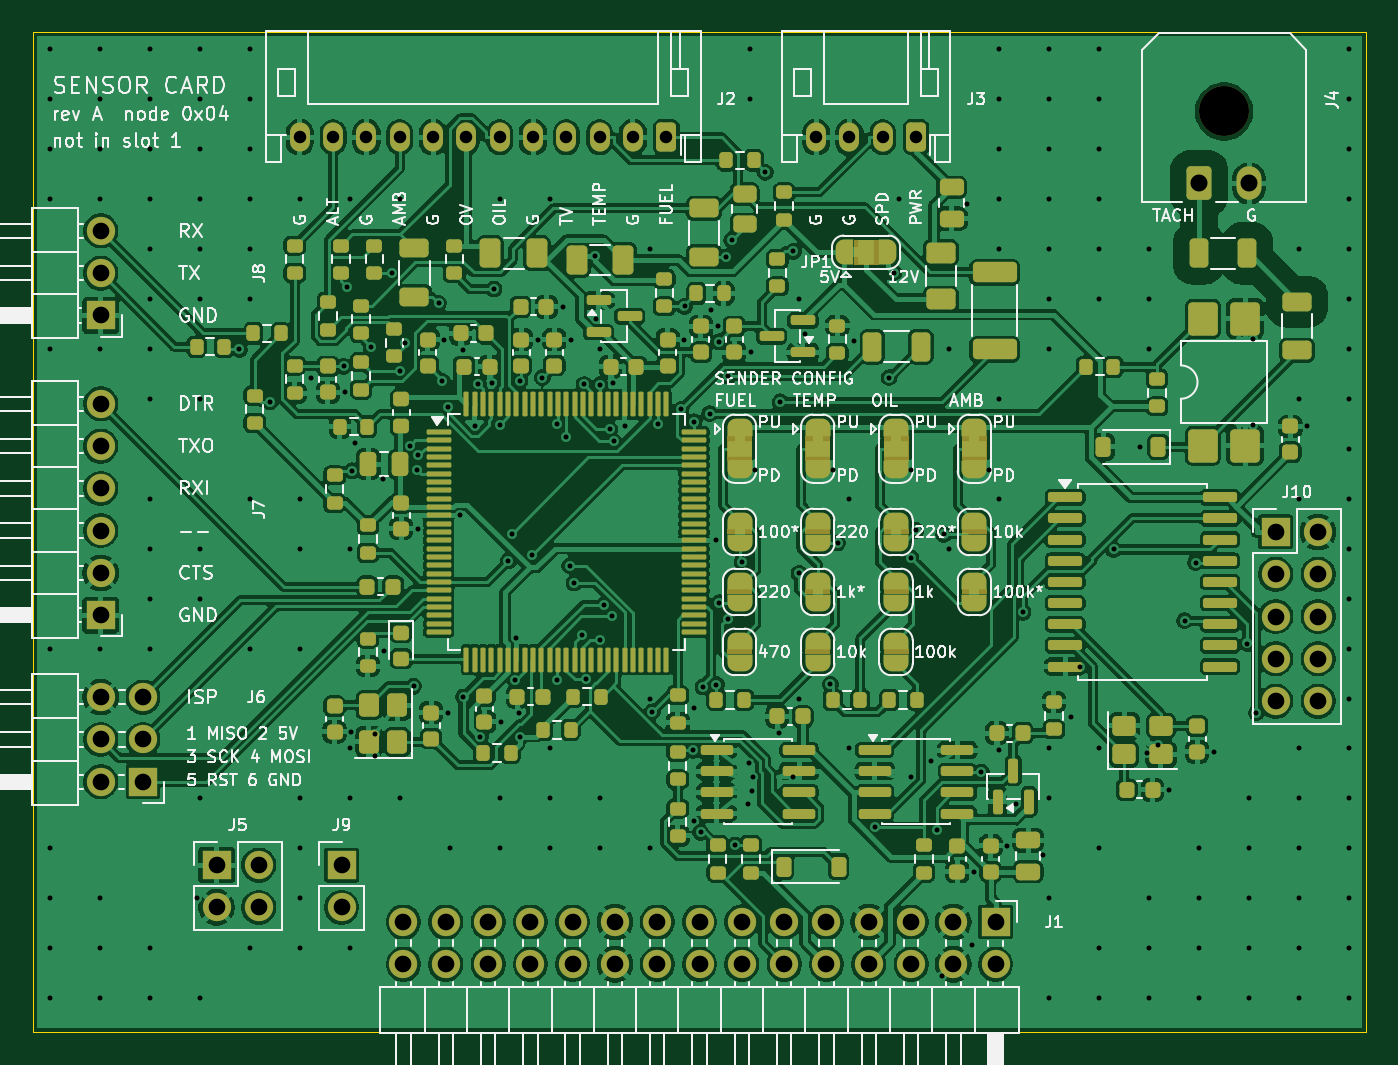
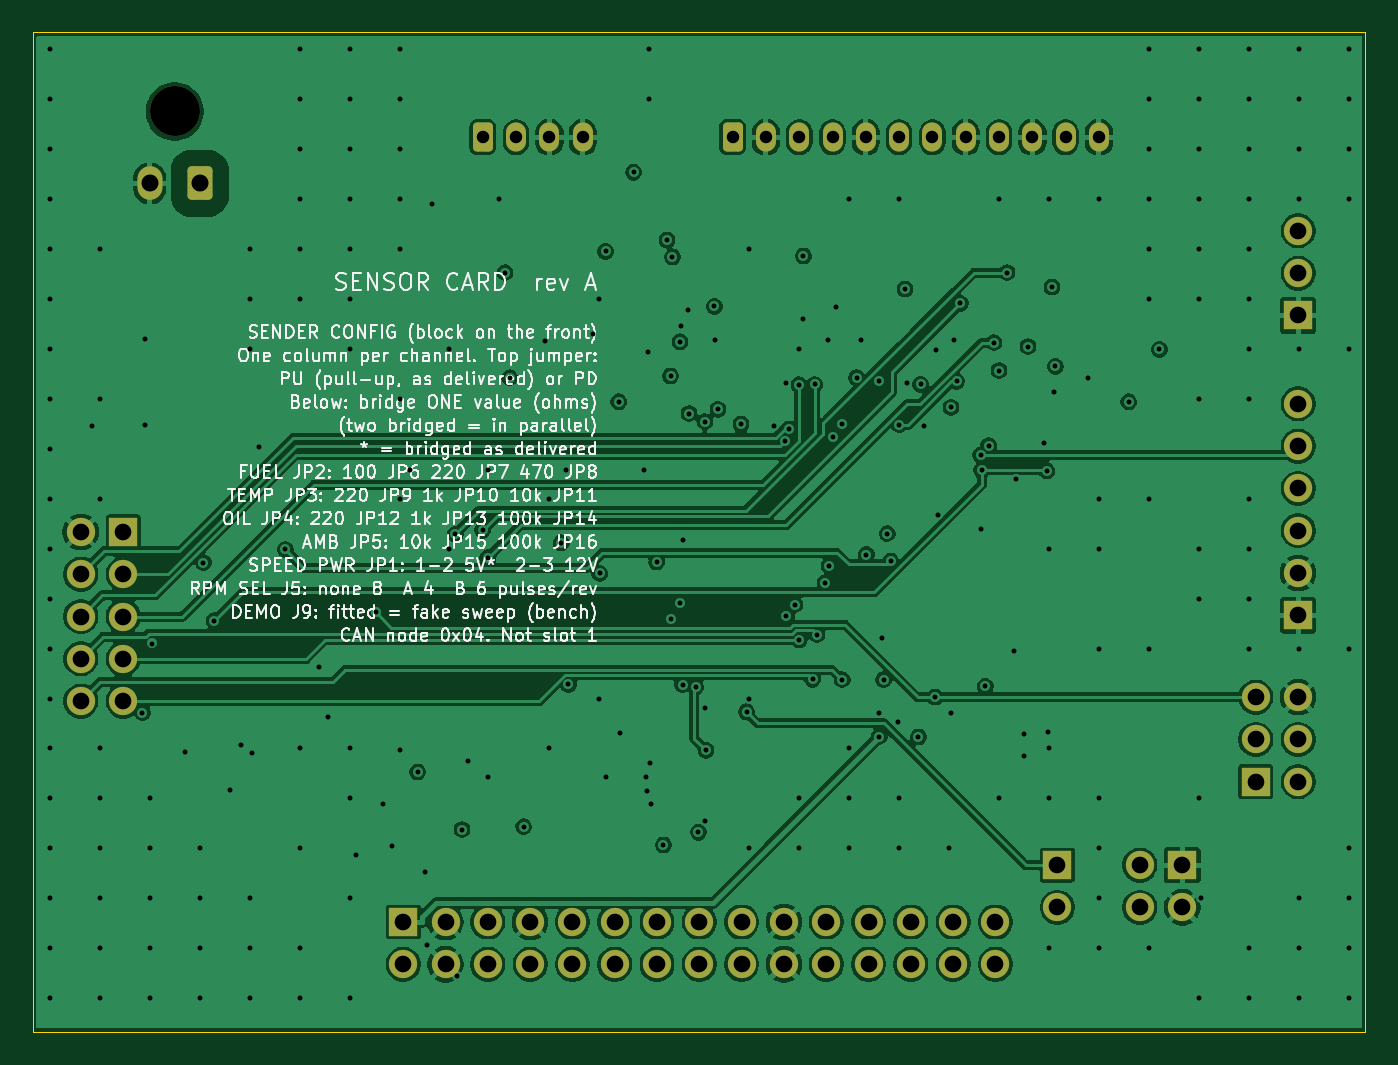
Circuit board: 11 layer files. Board 80.0 x 60.0 mm.
- bottom_copper: SensorCard-B_Cu.gbl (187478 bytes)
- bottom_mask: SensorCard-B_Mask.gbs (3405 bytes)
- paste: SensorCard-B_Paste.gbp (455 bytes)
- bottom_silk: SensorCard-B_Silkscreen.gbo (161795 bytes)
- outline: SensorCard-Edge_Cuts.gm1 (613 bytes)
- top_copper: SensorCard-F_Cu.gtl (463135 bytes)
- top_mask: SensorCard-F_Mask.gts (21766 bytes)
- paste: SensorCard-F_Paste.gtp (13594 bytes)
- top_silk: SensorCard-F_Silkscreen.gto (151249 bytes)
- drill: SensorCard-NPTH.drl (340 bytes)
- drill: SensorCard-PTH.drl (5217 bytes)

=== bottom_copper: SensorCard-B_Cu.gbl (187478 bytes, source omitted) ===
=== bottom_mask: SensorCard-B_Mask.gbs ===
%TF.GenerationSoftware,KiCad,Pcbnew,10.0.6*%
%TF.CreationDate,2026-10-02T02:29:07+00:00*%
%TF.ProjectId,SensorCard,53656e73-6f72-4436-9172-642e6b696361,rev?*%
%TF.SameCoordinates,Original*%
%TF.FileFunction,Soldermask,Bot*%
%TF.FilePolarity,Negative*%
%FSLAX46Y46*%
G04 Gerber Fmt 4.6, Leading zero omitted, Abs format (unit mm)*
G04 Created by KiCad (PCBNEW 10.0.6) date 2026-10-02 02:29:07*
%MOMM*%
%LPD*%
G01*
G04 APERTURE LIST*
G04 Aperture macros list*
%AMRoundRect*
0 Rectangle with rounded corners*
0 $1 Rounding radius*
0 $2 $3 $4 $5 $6 $7 $8 $9 X,Y pos of 4 corners*
0 Add a 4 corners polygon primitive as box body*
4,1,4,$2,$3,$4,$5,$6,$7,$8,$9,$2,$3,0*
0 Add four circle primitives for the rounded corners*
1,1,$1+$1,$2,$3*
1,1,$1+$1,$4,$5*
1,1,$1+$1,$6,$7*
1,1,$1+$1,$8,$9*
0 Add four rect primitives between the rounded corners*
20,1,$1+$1,$2,$3,$4,$5,0*
20,1,$1+$1,$4,$5,$6,$7,0*
20,1,$1+$1,$6,$7,$8,$9,0*
20,1,$1+$1,$8,$9,$2,$3,0*%
G04 Aperture macros list end*
%ADD10R,1.700000X1.700000*%
%ADD11C,1.700000*%
%ADD12RoundRect,0.250000X0.350000X0.625000X-0.350000X0.625000X-0.350000X-0.625000X0.350000X-0.625000X0*%
%ADD13O,1.200000X1.750000*%
%ADD14C,3.000000*%
%ADD15RoundRect,0.250001X-0.499999X-0.759999X0.499999X-0.759999X0.499999X0.759999X-0.499999X0.759999X0*%
%ADD16O,1.500000X2.020000*%
G04 APERTURE END LIST*
D10*
%TO.C,J6*%
X6580000Y15000000D03*
D11*
X4040000Y15000000D03*
X6580000Y17540000D03*
X4040000Y17540000D03*
X6580000Y20080000D03*
X4040000Y20080000D03*
%TD*%
D10*
%TO.C,J8*%
X4040000Y43000000D03*
D11*
X4040000Y45540000D03*
X4040000Y48080000D03*
%TD*%
D12*
%TO.C,J3*%
X53000000Y53700000D03*
D13*
X51000000Y53700000D03*
X49000000Y53700000D03*
X47000000Y53700000D03*
%TD*%
D10*
%TO.C,J10*%
X74600000Y30000000D03*
D11*
X77140000Y30000000D03*
X74600000Y27460000D03*
X77140000Y27460000D03*
X74600000Y24920000D03*
X77140000Y24920000D03*
X74600000Y22380000D03*
X77140000Y22380000D03*
X74600000Y19840000D03*
X77140000Y19840000D03*
%TD*%
D10*
%TO.C,J9*%
X18500000Y10000000D03*
D11*
X18500000Y7460000D03*
%TD*%
D10*
%TO.C,J7*%
X4040000Y25000000D03*
D11*
X4040000Y27540000D03*
X4040000Y30080000D03*
X4040000Y32620000D03*
X4040000Y35160000D03*
X4040000Y37700000D03*
%TD*%
D14*
%TO.C,J4*%
X71500000Y55250000D03*
D15*
X70000000Y50930000D03*
D16*
X73000000Y50930000D03*
%TD*%
D10*
%TO.C,J5*%
X11000000Y10000000D03*
D11*
X13540000Y10000000D03*
X11000000Y7460000D03*
X13540000Y7460000D03*
%TD*%
D10*
%TO.C,J1*%
X57780000Y6580000D03*
D11*
X57780000Y4040000D03*
X55240000Y6580000D03*
X55240000Y4040000D03*
X52700000Y6580000D03*
X52700000Y4040000D03*
X50160000Y6580000D03*
X50160000Y4040000D03*
X47620000Y6580000D03*
X47620000Y4040000D03*
X45080000Y6580000D03*
X45080000Y4040000D03*
X42540000Y6580000D03*
X42540000Y4040000D03*
X40000000Y6580000D03*
X40000000Y4040000D03*
X37460000Y6580000D03*
X37460000Y4040000D03*
X34920000Y6580000D03*
X34920000Y4040000D03*
X32380000Y6580000D03*
X32380000Y4040000D03*
X29840000Y6580000D03*
X29840000Y4040000D03*
X27300000Y6580000D03*
X27300000Y4040000D03*
X24760000Y6580000D03*
X24760000Y4040000D03*
X22220000Y6580000D03*
X22220000Y4040000D03*
%TD*%
D12*
%TO.C,J2*%
X38000000Y53700000D03*
D13*
X36000000Y53700000D03*
X34000000Y53700000D03*
X32000000Y53700000D03*
X30000000Y53700000D03*
X28000000Y53700000D03*
X26000000Y53700000D03*
X24000000Y53700000D03*
X22000000Y53700000D03*
X20000000Y53700000D03*
X18000000Y53700000D03*
X16000000Y53700000D03*
%TD*%
M02*

=== paste: SensorCard-B_Paste.gbp ===
%TF.GenerationSoftware,KiCad,Pcbnew,10.0.6*%
%TF.CreationDate,2026-10-02T02:29:07+00:00*%
%TF.ProjectId,SensorCard,53656e73-6f72-4436-9172-642e6b696361,rev?*%
%TF.SameCoordinates,Original*%
%TF.FileFunction,Paste,Bot*%
%TF.FilePolarity,Positive*%
%FSLAX46Y46*%
G04 Gerber Fmt 4.6, Leading zero omitted, Abs format (unit mm)*
G04 Created by KiCad (PCBNEW 10.0.6) date 2026-10-02 02:29:07*
%MOMM*%
%LPD*%
G01*
G04 APERTURE LIST*
G04 APERTURE END LIST*
M02*

=== bottom_silk: SensorCard-B_Silkscreen.gbo (161795 bytes, source omitted) ===
=== outline: SensorCard-Edge_Cuts.gm1 ===
%TF.GenerationSoftware,KiCad,Pcbnew,10.0.6*%
%TF.CreationDate,2026-10-02T02:29:07+00:00*%
%TF.ProjectId,SensorCard,53656e73-6f72-4436-9172-642e6b696361,rev?*%
%TF.SameCoordinates,Original*%
%TF.FileFunction,Profile,NP*%
%FSLAX46Y46*%
G04 Gerber Fmt 4.6, Leading zero omitted, Abs format (unit mm)*
G04 Created by KiCad (PCBNEW 10.0.6) date 2026-10-02 02:29:07*
%MOMM*%
%LPD*%
G01*
G04 APERTURE LIST*
%TA.AperFunction,Profile*%
%ADD10C,0.050000*%
%TD*%
G04 APERTURE END LIST*
D10*
X0Y60000000D02*
X80000000Y60000000D01*
X0Y0D02*
X0Y60000000D01*
X80000000Y60000000D02*
X80000000Y0D01*
X80000000Y0D02*
X0Y0D01*
M02*

=== top_copper: SensorCard-F_Cu.gtl (463135 bytes, source omitted) ===
=== top_mask: SensorCard-F_Mask.gts (21766 bytes, source omitted) ===
=== paste: SensorCard-F_Paste.gtp (13594 bytes, source omitted) ===
=== top_silk: SensorCard-F_Silkscreen.gto (151249 bytes, source omitted) ===
=== drill: SensorCard-NPTH.drl ===
M48
; DRILL file KiCad 10.0.6 date 2026-10-02T02:29:08
; FORMAT={-:-/ absolute / metric / decimal}
; #@! TF.CreationDate,2026-10-02T02:29:08+00:00
; #@! TF.GenerationSoftware,Kicad,Pcbnew,10.0.6
; #@! TF.FileFunction,NonPlated,1,4,NPTH
FMAT,2
METRIC
; #@! TA.AperFunction,NonPlated,NPTH,ComponentDrill
T1C3.000
%
G90
G05
T1
X71.5Y55.25
M30

=== drill: SensorCard-PTH.drl (5217 bytes, source omitted) ===
